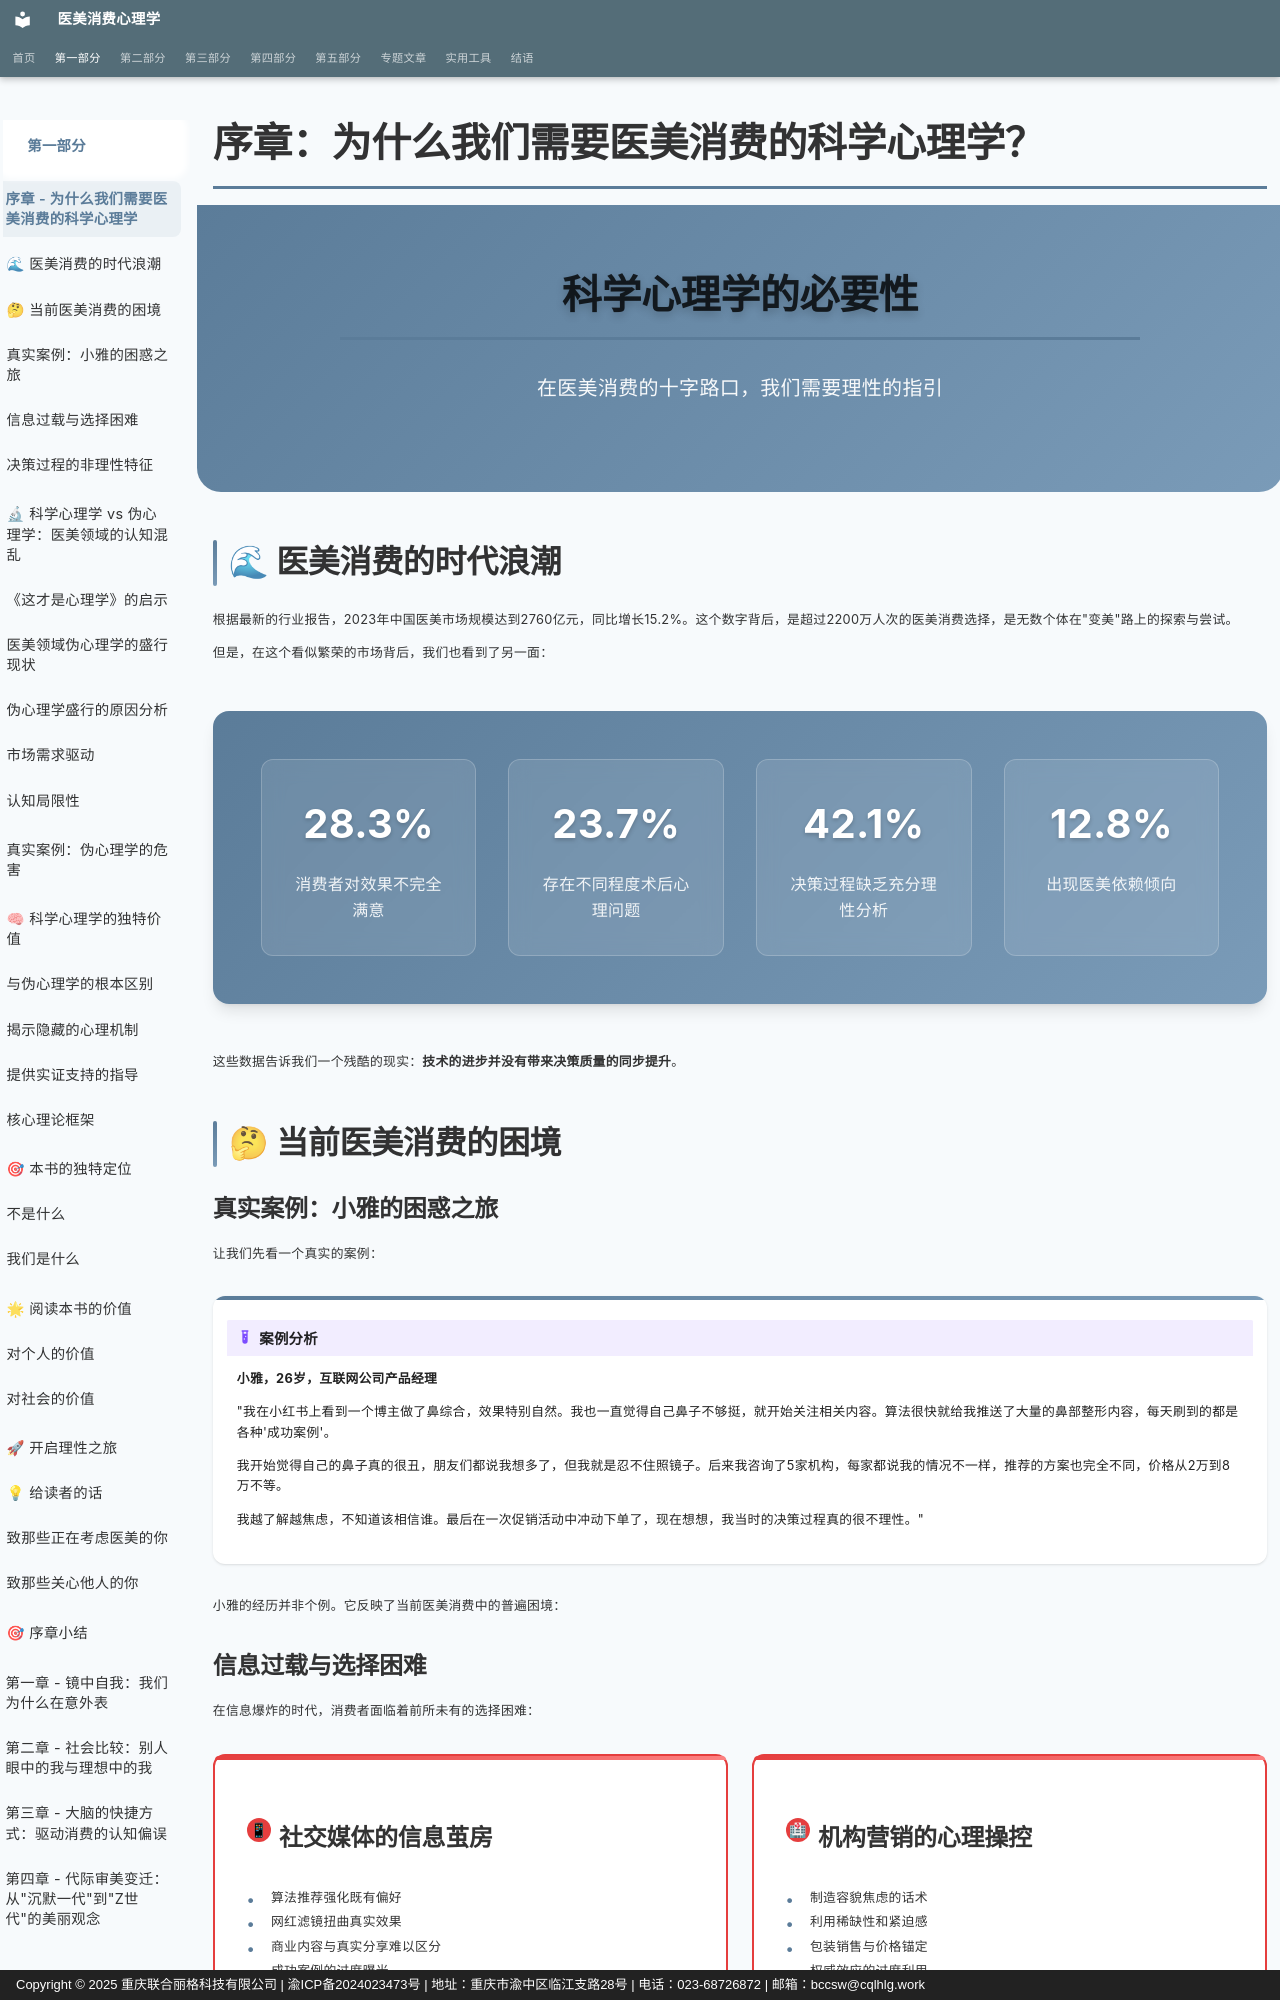

repository: sooogooo/ebooks-egoinmirror · page: part1/prologue/index.html · generator: mkdocs · copyright: Copyright © 2025 重庆联合丽格科技有限公司 | 渝ICP备2024023473号 | 地址：重庆市渝中区临江支路28号 | 电话：023-68726872 | 邮箱：bccsw@cqlhlg.work

# 序章：为什么我们需要医美消费的科学心理学？

<div class="hero-section">
    <div class="hero-content">
        <h1 class="hero-title">科学心理学的必要性</h1>
        <p class="hero-subtitle">在医美消费的十字路口，我们需要理性的指引</p>
    </div>
</div>

## 🌊 医美消费的时代浪潮

根据最新的行业报告，2023年中国医美市场规模达到2760亿元，同比增长15.2%。这个数字背后，是超过2200万人次的医美消费选择，是无数个体在"变美"路上的探索与尝试。

但是，在这个看似繁荣的市场背后，我们也看到了另一面：

<div class="stats-container">
  <div class="stat-item">
    <span class="stat-number">28.3%</span>
    <p class="stat-label">消费者对效果不完全满意</p>
  </div>
  <div class="stat-item">
    <span class="stat-number">23.7%</span>
    <p class="stat-label">存在不同程度术后心理问题</p>
  </div>
  <div class="stat-item">
    <span class="stat-number">42.1%</span>
    <p class="stat-label">决策过程缺乏充分理性分析</p>
  </div>
  <div class="stat-item">
    <span class="stat-number">12.8%</span>
    <p class="stat-label">出现医美依赖倾向</p>
  </div>
</div>

这些数据告诉我们一个残酷的现实：**技术的进步并没有带来决策质量的同步提升**。

## 🤔 当前医美消费的困境

### 真实案例：小雅的困惑之旅

让我们先看一个真实的案例：

!!! example "案例分析"
    **小雅，26岁，互联网公司产品经理**
    
    "我在小红书上看到一个博主做了鼻综合，效果特别自然。我也一直觉得自己鼻子不够挺，就开始关注相关内容。算法很快就给我推送了大量的鼻部整形内容，每天刷到的都是各种'成功案例'。
    
    我开始觉得自己的鼻子真的很丑，朋友们都说我想多了，但我就是忍不住照镜子。后来我咨询了5家机构，每家都说我的情况不一样，推荐的方案也完全不同，价格从2万到8万不等。
    
    我越了解越焦虑，不知道该相信谁。最后在一次促销活动中冲动下单了，现在想想，我当时的决策过程真的很不理性。"

小雅的经历并非个例。它反映了当前医美消费中的普遍困境：

### 信息过载与选择困难

在信息爆炸的时代，消费者面临着前所未有的选择困难：

<div class="comparison-list">
  <div class="comparison-item negative">
    <div class="comparison-header">
      <div class="comparison-icon">📱</div>
      <h3 class="comparison-title">社交媒体的信息茧房</h3>
    </div>
    <ul>
      <li>算法推荐强化既有偏好</li>
      <li>网红滤镜扭曲真实效果</li>
      <li>商业内容与真实分享难以区分</li>
      <li>成功案例的过度曝光</li>
    </ul>
  </div>
  <div class="comparison-item negative">
    <div class="comparison-header">
      <div class="comparison-icon">🏥</div>
      <h3 class="comparison-title">机构营销的心理操控</h3>
    </div>
    <ul>
      <li>制造容貌焦虑的话术</li>
      <li>利用稀缺性和紧迫感</li>
      <li>包装销售与价格锚定</li>
      <li>权威效应的过度利用</li>
    </ul>
  </div>
</div>
